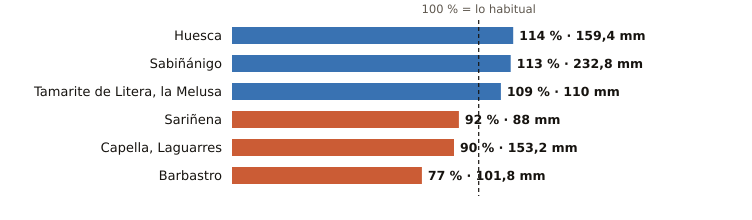

The data file committed next to this chart (first rows):
estacion, provincia, indicativo, mm_otono, referencia_mm, pct, periodo_referencia, hasta, hora
Huesca, Huesca, 9901X, 159.4, 140.3, 114, 2009-2025, 2026-11-25, 14
Sabiñánigo, Huesca, 9460X, 232.8, 206.1, 113, 2004-2025, 2026-11-25, 15
Tamarite de Litera, la Melusa, Huesca, 9918Y, 110.0, 100.6, 109, 2009-2025, 2026-11-25, 14
Sariñena, Huesca, 9894Y, 88.0, 95.9, 92, 2009-2025, 2026-11-25, 15
Capella, Laguarres, Huesca, 9855E, 153.2, 170.4, 90, 2006-2025, 2026-11-25, 15
Barbastro, Huesca, 9866C, 101.8, 131.6, 77, 2009-2025, 2026-11-25, 15
